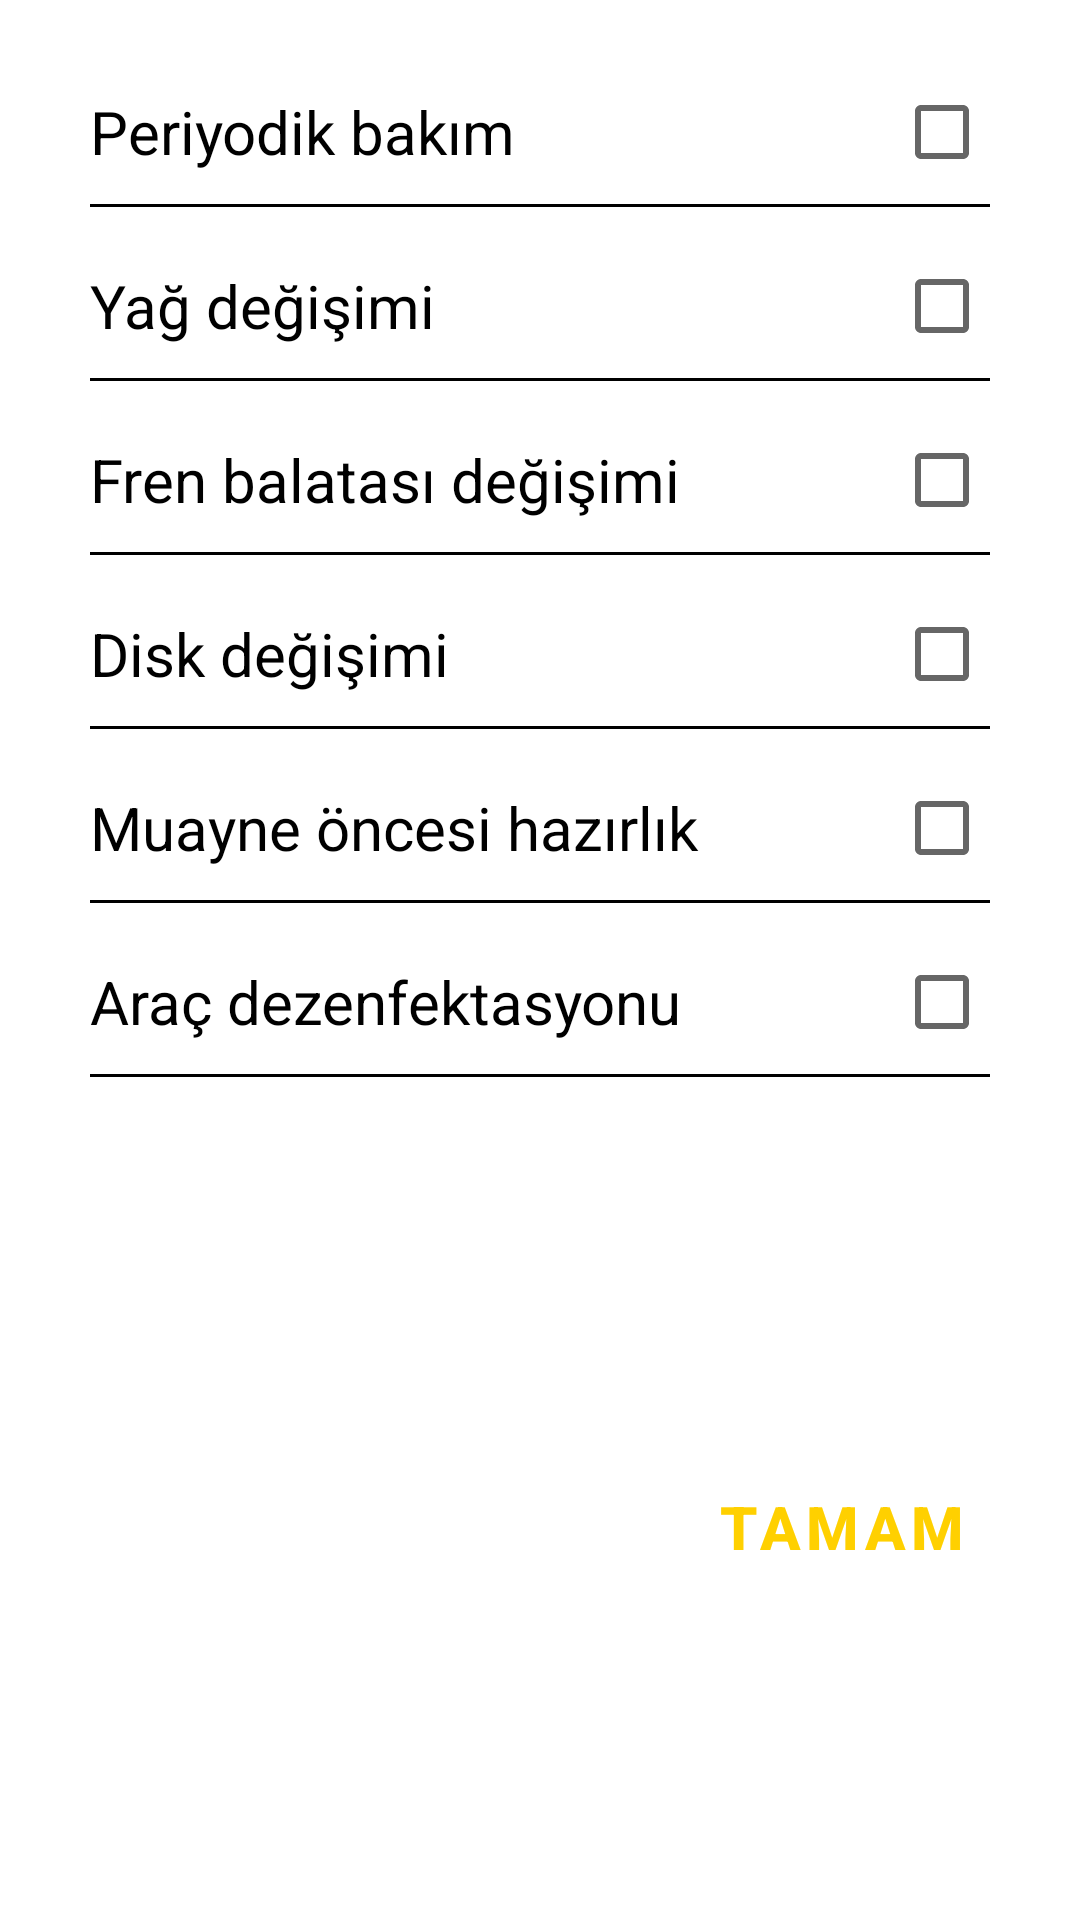

Reconstruct the res/layout file that produces this screen, plus the resources it refers to.
<!-- AndroidManifest.xml: application theme Theme.GezenGARAJ -->
<!-- res/layout/works_dialog.xml -->
<?xml version="1.0" encoding="utf-8"?>
<androidx.constraintlayout.widget.ConstraintLayout
    xmlns:android="http://schemas.android.com/apk/res/android"
    xmlns:app="http://schemas.android.com/apk/res-auto"
    xmlns:tools="http://schemas.android.com/tools"
    android:layout_width="380dp"
    android:layout_height="wrap_content"
    android:layout_gravity="center">


    <CheckBox
        android:id="@+id/checkbox_one"
        android:layout_width="match_parent"
        android:layout_height="wrap_content"
        android:button="@null"
        android:drawableEnd="?android:attr/listChoiceIndicatorMultiple"
        android:text="Periyodik bakım"
        android:textSize="20sp"
        android:layout_marginTop="20dp"
        android:layout_marginStart="30dp"
        android:layout_marginEnd="30dp"
        app:layout_constraintEnd_toEndOf="parent"
        app:layout_constraintStart_toStartOf="parent"
        app:layout_constraintTop_toTopOf="parent" />

    <CheckBox
        android:id="@+id/checkbox_two"
        android:layout_width="match_parent"
        android:layout_height="wrap_content"
        android:layout_marginTop="10dp"
        android:layout_marginStart="30dp"
        android:layout_marginEnd="30dp"
        android:button="@null"
        android:drawableEnd="?android:attr/listChoiceIndicatorMultiple"
        android:text="Yağ değişimi"
        android:textSize="20sp"
        app:layout_constraintEnd_toEndOf="parent"
        app:layout_constraintHorizontal_bias="0.0"
        app:layout_constraintStart_toStartOf="parent"
        app:layout_constraintTop_toBottomOf="@+id/checkbox_one" />

    <CheckBox
        android:id="@+id/checkbox_three"
        android:layout_width="match_parent"
        android:layout_height="wrap_content"
        android:layout_marginTop="10dp"
        android:layout_marginStart="30dp"
        android:layout_marginEnd="30dp"
        android:button="@null"
        android:drawableEnd="?android:attr/listChoiceIndicatorMultiple"
        android:text="Fren balatası değişimi"
        android:textSize="20sp"
        app:layout_constraintEnd_toEndOf="parent"
        app:layout_constraintHorizontal_bias="0.0"
        app:layout_constraintStart_toStartOf="parent"
        app:layout_constraintTop_toBottomOf="@+id/checkbox_two" />
    <CheckBox
        android:id="@+id/checkbox_four"
        android:layout_width="match_parent"
        android:layout_height="wrap_content"
        android:layout_marginTop="10dp"
        android:layout_marginStart="30dp"
        android:layout_marginEnd="30dp"
        android:button="@null"
        android:drawableEnd="?android:attr/listChoiceIndicatorMultiple"
        android:text="Disk değişimi"
        android:textSize="20sp"
        app:layout_constraintEnd_toEndOf="parent"
        app:layout_constraintHorizontal_bias="0.0"
        app:layout_constraintStart_toStartOf="parent"
        app:layout_constraintTop_toBottomOf="@+id/checkbox_three" />
    <CheckBox
        android:id="@+id/checkbox_five"
        android:layout_width="match_parent"
        android:layout_height="wrap_content"
        android:layout_marginTop="10dp"
        android:layout_marginStart="30dp"
        android:layout_marginEnd="30dp"
        android:button="@null"
        android:drawableEnd="?android:attr/listChoiceIndicatorMultiple"
        android:text="Muayne öncesi hazırlık"
        android:textSize="20sp"
        app:layout_constraintEnd_toEndOf="parent"
        app:layout_constraintHorizontal_bias="0.0"
        app:layout_constraintStart_toStartOf="parent"
        app:layout_constraintTop_toBottomOf="@+id/checkbox_four" />
    <CheckBox
        android:id="@+id/checkbox_six"
        android:layout_width="match_parent"
        android:layout_height="wrap_content"
        android:layout_marginTop="10dp"
        android:layout_marginStart="30dp"
        android:layout_marginEnd="30dp"
        android:button="@null"
        android:drawableEnd="?android:attr/listChoiceIndicatorMultiple"
        android:text="Araç dezenfektasyonu"
        android:textSize="20sp"
        app:layout_constraintEnd_toEndOf="parent"
        app:layout_constraintHorizontal_bias="0.0"
        app:layout_constraintStart_toStartOf="parent"
        app:layout_constraintTop_toBottomOf="@+id/checkbox_five" />

    <Button
        android:id="@+id/ok_button"
        style="@style/Widget.MaterialComponents.Button.TextButton"
        android:layout_width="wrap_content"
        android:layout_height="wrap_content"
        android:layout_marginTop="30dp"
        android:layout_marginBottom="10dp"
        android:text="Tamam"
        android:textColor="@color/yellow"
        android:textSize="20sp"
        android:textStyle="bold"
        app:layout_constraintBottom_toBottomOf="parent"
        app:layout_constraintEnd_toEndOf="@+id/checkbox_six"
        app:layout_constraintTop_toBottomOf="@+id/checkbox_six" />

    <View
        android:layout_width="0dp"
        android:layout_height="1dp"
        android:background="#000"
        app:layout_constraintEnd_toEndOf="@+id/checkbox_one"
        app:layout_constraintStart_toStartOf="@+id/checkbox_one"
        app:layout_constraintTop_toBottomOf="@+id/checkbox_one" />
    <View
        android:layout_width="0dp"
        android:layout_height="1dp"
        android:background="#000"
        app:layout_constraintEnd_toEndOf="@+id/checkbox_two"
        app:layout_constraintStart_toStartOf="@+id/checkbox_two"
        app:layout_constraintTop_toBottomOf="@+id/checkbox_two" />

    <View
        android:layout_width="0dp"
        android:layout_height="1dp"
        android:background="#000"
        app:layout_constraintEnd_toEndOf="@+id/checkbox_three"
        app:layout_constraintStart_toStartOf="@+id/checkbox_three"
        app:layout_constraintTop_toBottomOf="@+id/checkbox_three" />
    <View
        android:layout_width="0dp"
        android:layout_height="1dp"
        android:background="#000"
        app:layout_constraintEnd_toEndOf="@+id/checkbox_four"
        app:layout_constraintStart_toStartOf="@+id/checkbox_four"
        app:layout_constraintTop_toBottomOf="@+id/checkbox_four" />
    <View
        android:layout_width="0dp"
        android:layout_height="1dp"
        android:background="#000"
        app:layout_constraintEnd_toEndOf="@+id/checkbox_five"
        app:layout_constraintStart_toStartOf="@+id/checkbox_five"
        app:layout_constraintTop_toBottomOf="@+id/checkbox_five" />

    <View
        android:id="@+id/view7"
        android:layout_width="0dp"
        android:layout_height="1dp"
        android:background="#000"
        app:layout_constraintEnd_toEndOf="@+id/checkbox_six"
        app:layout_constraintStart_toStartOf="@+id/checkbox_six"
        app:layout_constraintTop_toBottomOf="@+id/checkbox_six" />


</androidx.constraintlayout.widget.ConstraintLayout>
<!-- resources referenced by this layout -->
<resources>
  <color name="yellow">#FFD000</color>
  <style name="Theme.GezenGARAJ" parent="Theme.MaterialComponents.DayNight.DarkActionBar">
          
          <item name="colorPrimary">@color/black</item>
          <item name="colorPrimaryVariant">@color/black</item>
          <item name="colorOnPrimary">@color/yellow</item>
          
          <item name="colorSecondary">@color/yellow</item>
          <item name="colorSecondaryVariant">@color/yellow</item>
          <item name="colorOnSecondary">@color/black</item>
  
          
          <item name="android:statusBarColor" tools:targetApi="l">?attr/colorPrimaryVariant</item>
  
          
      </style>
  <color name="black">#FF000000</color>
</resources>
